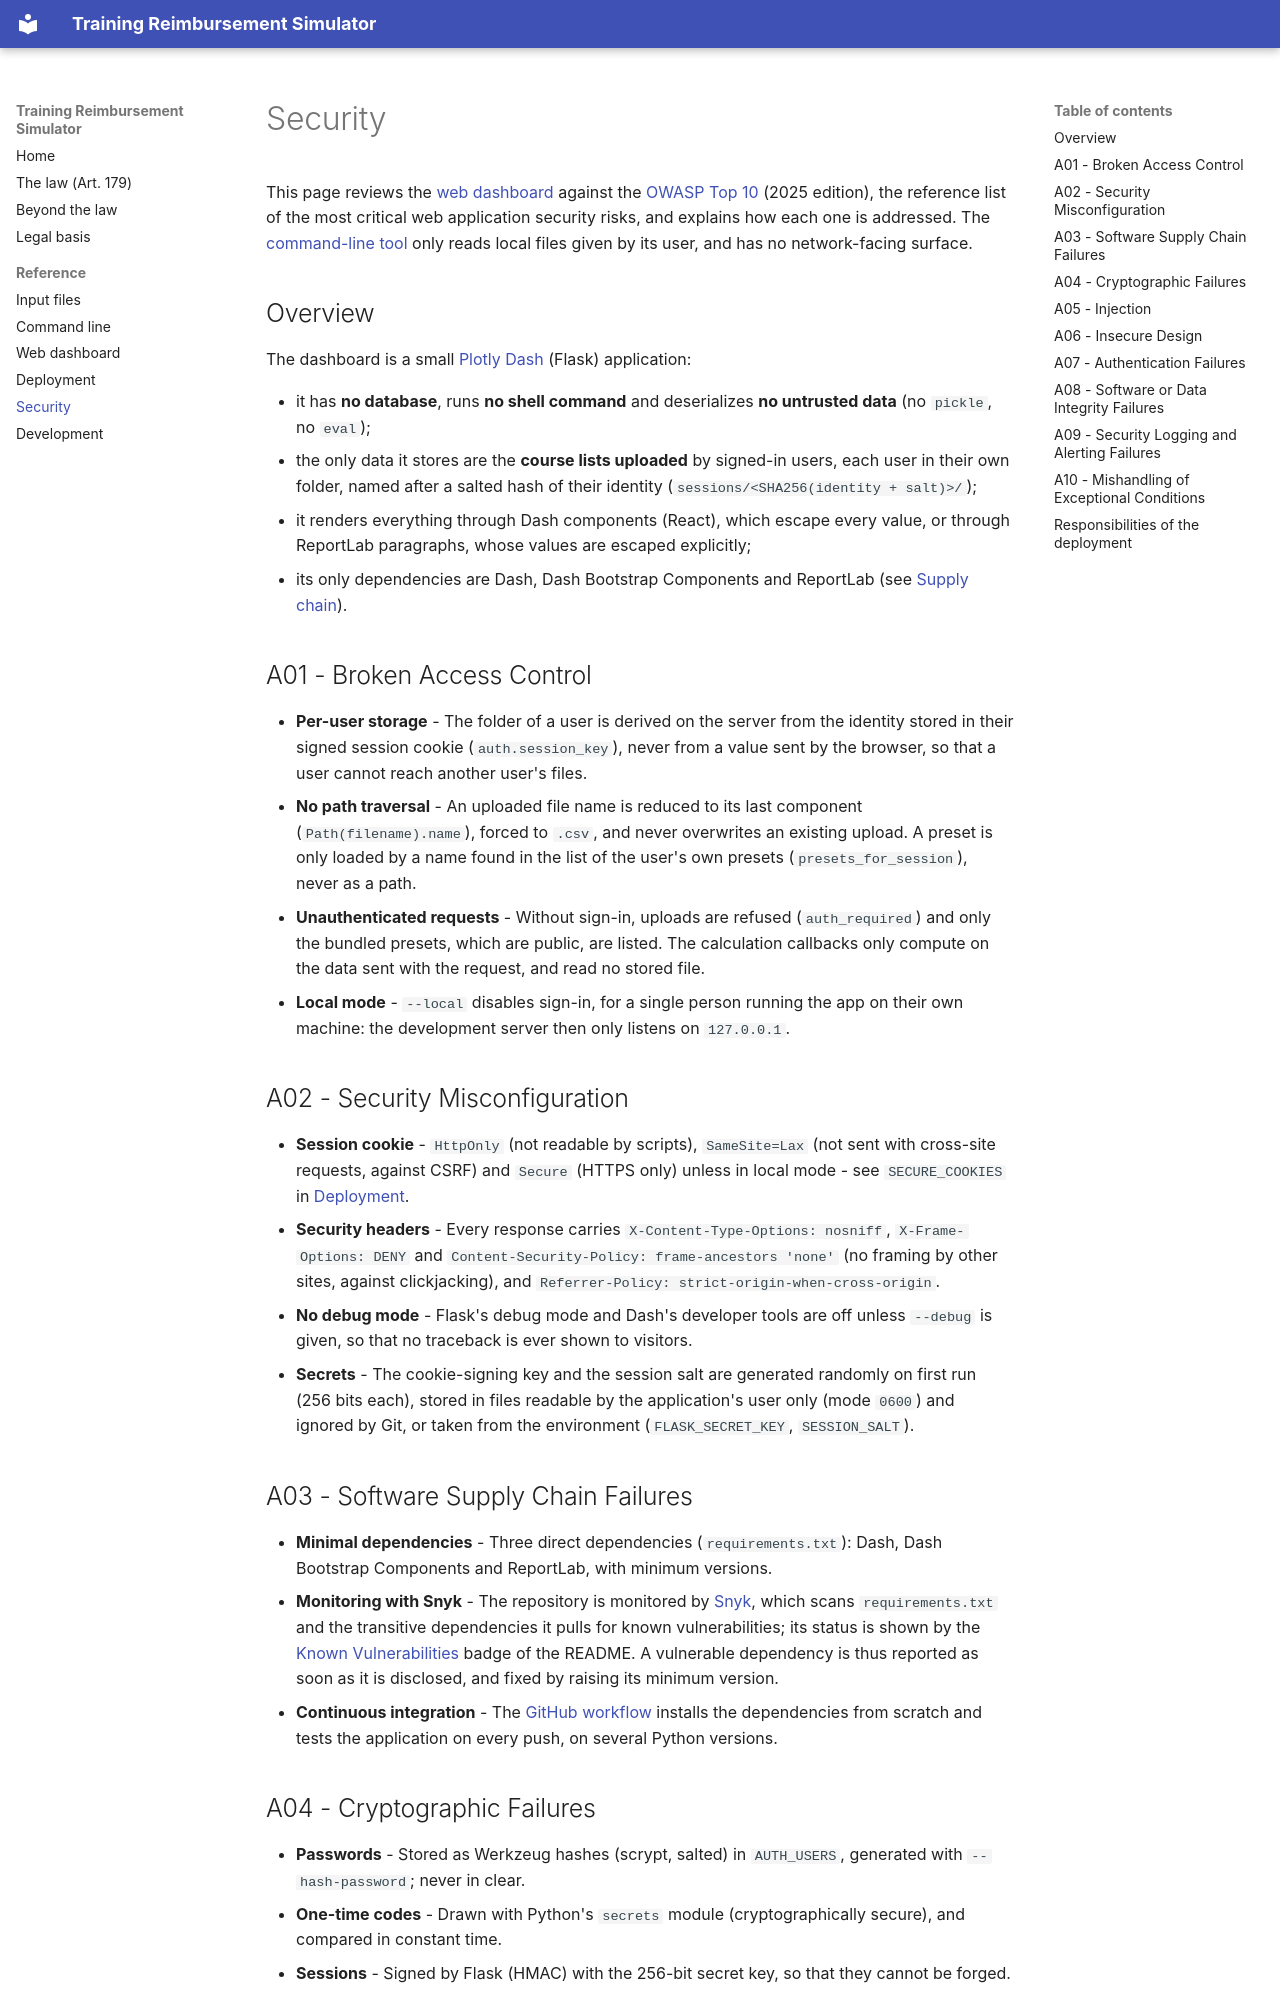

repository: dhondta/trainings-reimbursement-simulator · page: pages/security/index.html · generator: mkdocs

# Security

This page reviews the [web dashboard](dashboard.md) against the [OWASP Top 10](https://owasp.org/Top10/) (2025
edition), the reference list of the most critical web application security risks, and explains how each one is
addressed. The [command-line tool](command-line.md) only reads local files given by its user, and has no network-facing
surface.

## Overview

The dashboard is a small [Plotly Dash](https://dash.plotly.com/) (Flask) application:

- it has **no database**, runs **no shell command** and deserializes **no untrusted data** (no `pickle`, no `eval`);
- the only data it stores are the **course lists uploaded** by signed-in users, each user in their own folder, named
  after a salted hash of their identity (`sessions/<SHA256(identity + salt)>/`);
- it renders everything through Dash components (React), which escape every value, or through ReportLab paragraphs,
  whose values are escaped explicitly;
- its only dependencies are Dash, Dash Bootstrap Components and ReportLab (see [Supply chain](#a03-software-supply-chain-failures)).

## A01 - Broken Access Control

- **Per-user storage** - The folder of a user is derived on the server from the identity stored in their signed session
  cookie (`auth.session_key`), never from a value sent by the browser, so that a user cannot reach another user's
  files.
- **No path traversal** - An uploaded file name is reduced to its last component (`Path(filename).name`), forced to
  `.csv`, and never overwrites an existing upload. A preset is only loaded by a name found in the list of the user's own
  presets (`presets_for_session`), never as a path.
- **Unauthenticated requests** - Without sign-in, uploads are refused (`auth_required`) and only the bundled presets,
  which are public, are listed. The calculation callbacks only compute on the data sent with the request, and read no
  stored file.
- **Local mode** - `--local` disables sign-in, for a single person running the app on their own machine: the
  development server then only listens on `127.0.0.1`.

## A02 - Security Misconfiguration

- **Session cookie** - `HttpOnly` (not readable by scripts), `SameSite=Lax` (not sent with cross-site requests,
  against CSRF) and `Secure` (HTTPS only) unless in local mode - see `SECURE_COOKIES` in
  [Deployment](deployment.md#configuration-environment-variables).
- **Security headers** - Every response carries `X-Content-Type-Options: nosniff`, `X-Frame-Options: DENY` and
  `Content-Security-Policy: frame-ancestors 'none'` (no framing by other sites, against clickjacking), and
  `Referrer-Policy: strict-origin-when-cross-origin`.
- **No debug mode** - Flask's debug mode and Dash's developer tools are off unless `--debug` is given, so that no
  traceback is ever shown to visitors.
- **Secrets** - The cookie-signing key and the session salt are generated randomly on first run (256 bits each),
  stored in files readable by the application's user only (mode `0600`) and ignored by Git, or taken from the
  environment (`FLASK_SECRET_KEY`, `SESSION_SALT`).

## A03 - Software Supply Chain Failures

- **Minimal dependencies** - Three direct dependencies (`requirements.txt`): Dash, Dash Bootstrap Components and
  ReportLab, with minimum versions.
- **Monitoring with Snyk** - The repository is monitored by [Snyk](https://snyk.io/), which scans `requirements.txt`
  and the transitive dependencies it pulls for known vulnerabilities; its status is shown by the
  [Known Vulnerabilities](https://snyk.io/test/github/dhondta/trainings-reimbursement-simulator?targetFile=requirements.txt)
  badge of the README. A vulnerable dependency is thus reported as soon as it is disclosed, and fixed by raising its
  minimum version.
- **Continuous integration** - The [GitHub workflow](development.md#continuous-integration) installs the dependencies
  from scratch and tests the application on every push, on several Python versions.
